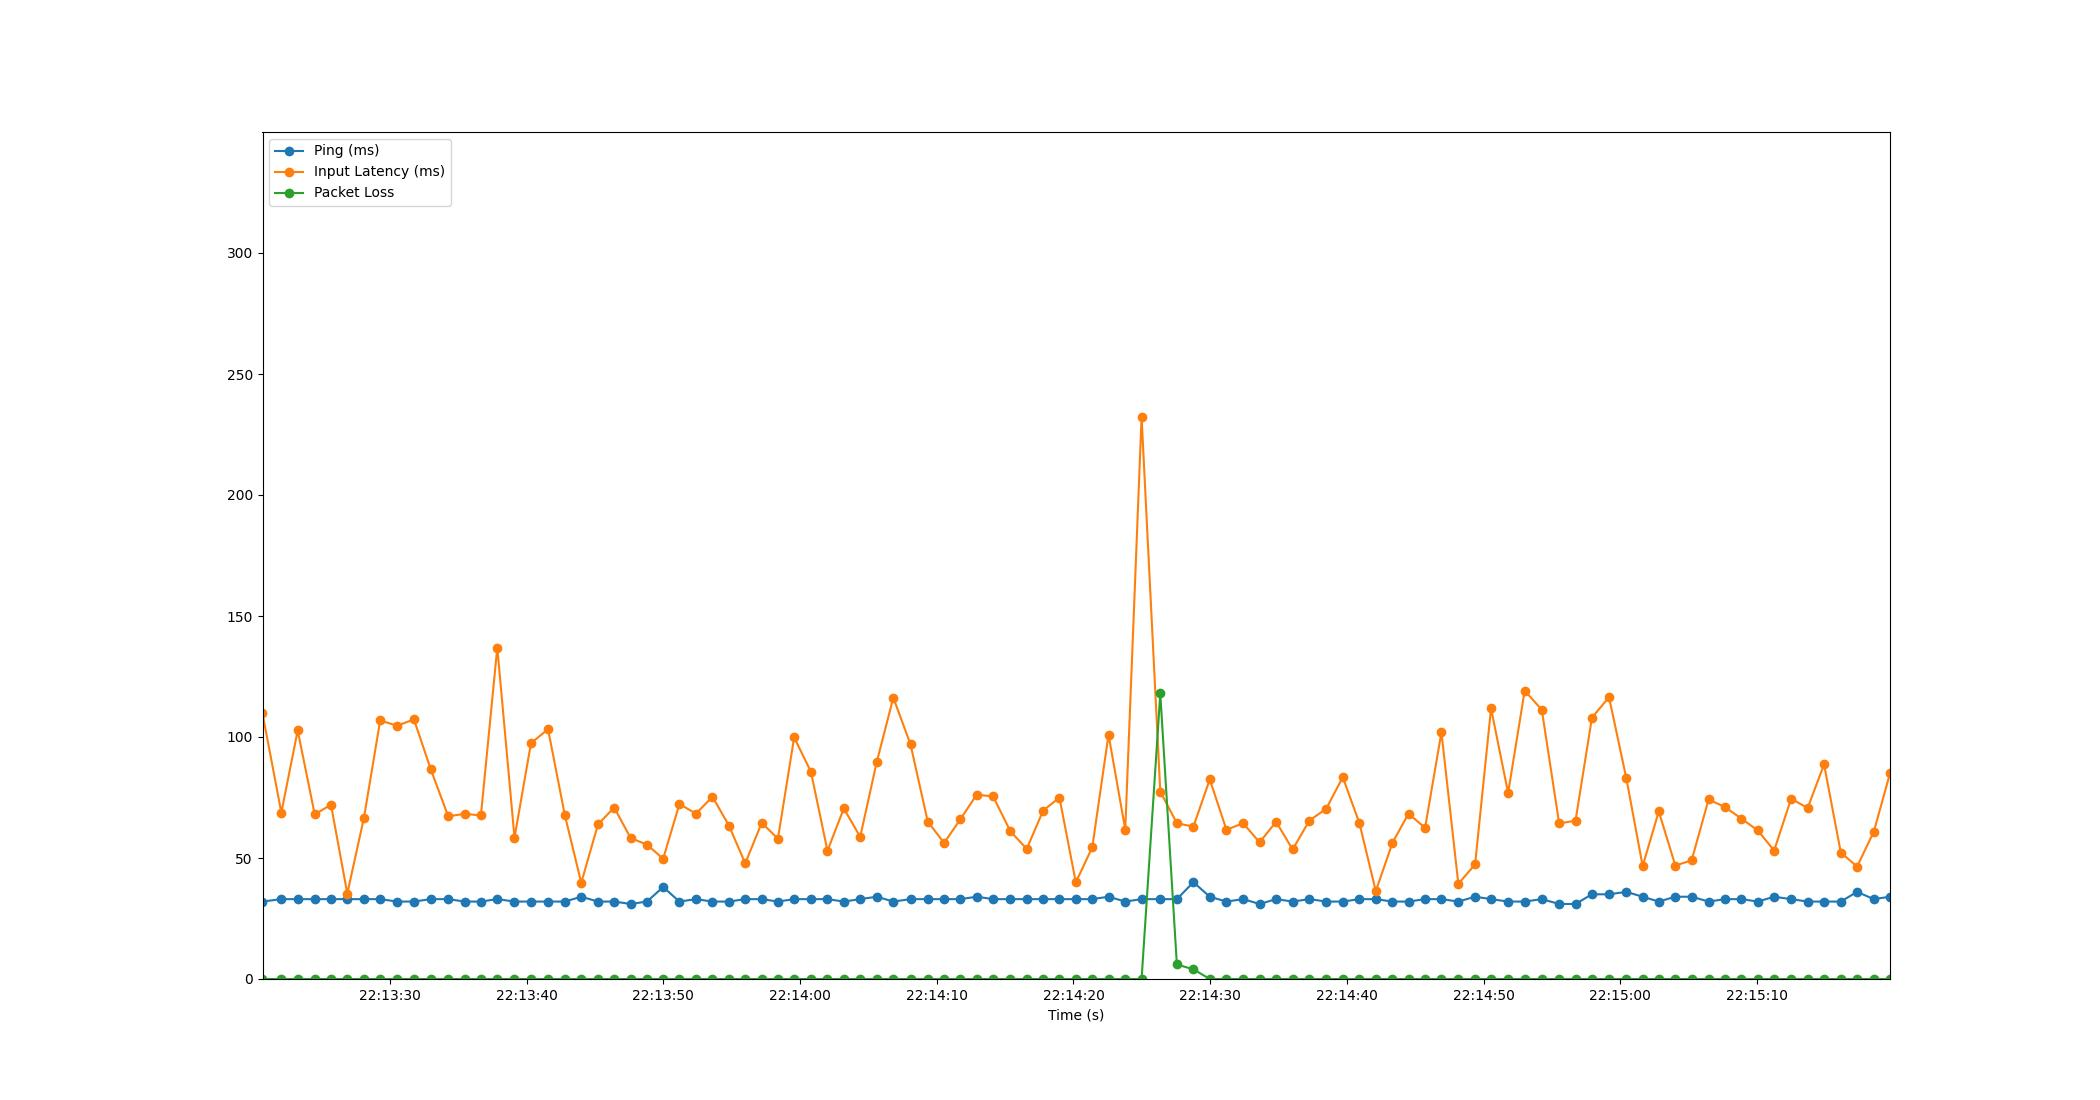

The table this chart was drawn from, first rows:
Time, Timestamp, Ping, Packet Loss, Input Latency
2.384185791015625e-06, 2023-07-10 22:13:20.692661, 32, 0, 109.7
1.377, 2023-07-10 22:13:22.070048, 33, 0, 68.78
2.574, 2023-07-10 22:13:23.266779, 33, 0, 102.7
3.82, 2023-07-10 22:13:24.512254, 33, 0, 67.99
5.008, 2023-07-10 22:13:25.700205, 33, 0, 72.04
6.202, 2023-07-10 22:13:26.894799, 33, 0, 35.31
7.417, 2023-07-10 22:13:28.109385, 33, 0, 66.54
8.607, 2023-07-10 22:13:29.299636, 33, 0, 106.8
9.845, 2023-07-10 22:13:30.537556, 32, 0, 104.7
11.07, 2023-07-10 22:13:31.767455, 32, 0, 107.3
12.31, 2023-07-10 22:13:33.001566, 33, 0, 86.6
13.58, 2023-07-10 22:13:34.275435, 33, 0, 67.23
14.79, 2023-07-10 22:13:35.478414, 32, 0, 68.25
15.97, 2023-07-10 22:13:36.665230, 32, 0, 67.57
17.17, 2023-07-10 22:13:37.862768, 33, 0, 136.9
18.43, 2023-07-10 22:13:39.121732, 32, 0, 58.4
19.64, 2023-07-10 22:13:40.327753, 32, 0, 97.44
20.88, 2023-07-10 22:13:41.574950, 32, 0, 103.2
22.11, 2023-07-10 22:13:42.806443, 32, 0, 67.64
23.31, 2023-07-10 22:13:44.004208, 34, 0, 39.76
24.53, 2023-07-10 22:13:45.227223, 32, 0, 63.88
25.72, 2023-07-10 22:13:46.410976, 32, 0, 70.84
26.93, 2023-07-10 22:13:47.622287, 31, 0, 58.2
28.12, 2023-07-10 22:13:48.812130, 32, 0, 55.55
29.3, 2023-07-10 22:13:49.992138, 38, 0, 49.67
30.49, 2023-07-10 22:13:51.182498, 32, 0, 72.31
31.7, 2023-07-10 22:13:52.393848, 33, 0, 68.33
32.91, 2023-07-10 22:13:53.600239, 32, 0, 75.3
34.11, 2023-07-10 22:13:54.802607, 32, 0, 63.42
35.3, 2023-07-10 22:13:55.995543, 33, 0, 47.8
36.51, 2023-07-10 22:13:57.202188, 33, 0, 64.55
37.69, 2023-07-10 22:13:58.387408, 32, 0, 57.98
38.88, 2023-07-10 22:13:59.573646, 33, 0, 99.83
40.11, 2023-07-10 22:14:00.799247, 33, 0, 85.66
41.32, 2023-07-10 22:14:02.010992, 33, 0, 53
42.51, 2023-07-10 22:14:03.205850, 32, 0, 70.49
43.71, 2023-07-10 22:14:04.403082, 33, 0, 58.73
44.92, 2023-07-10 22:14:05.615360, 34, 0, 89.7
46.13, 2023-07-10 22:14:06.826430, 32, 0, 116.2
47.39, 2023-07-10 22:14:08.084225, 33, 0, 96.95
48.65, 2023-07-10 22:14:09.342801, 33, 0, 65.07
49.85, 2023-07-10 22:14:10.540226, 33, 0, 56.21
51.04, 2023-07-10 22:14:11.732116, 33, 0, 66.02
52.23, 2023-07-10 22:14:12.924239, 34, 0, 76.19
53.44, 2023-07-10 22:14:14.128212, 33, 0, 75.42
54.7, 2023-07-10 22:14:15.392292, 33, 0, 60.99
55.89, 2023-07-10 22:14:16.584242, 33, 0, 53.79
57.09, 2023-07-10 22:14:17.785633, 33, 0, 69.61
58.28, 2023-07-10 22:14:18.976012, 33, 0, 74.94
59.48, 2023-07-10 22:14:20.172215, 33, 0, 39.97
60.68, 2023-07-10 22:14:21.375669, 33, 0, 54.38
61.87, 2023-07-10 22:14:22.565457, 34, 0, 101
63.1, 2023-07-10 22:14:23.787954, 32, 0, 61.74
64.29, 2023-07-10 22:14:24.982576, 33, 0, 232.2
65.66, 2023-07-10 22:14:26.350013, 33, 118, 77.42
66.87, 2023-07-10 22:14:27.562778, 33, 6, 64.36
68.08, 2023-07-10 22:14:28.772210, 40, 4, 62.96
69.28, 2023-07-10 22:14:29.970513, 34, 0, 82.48
70.49, 2023-07-10 22:14:31.185885, 32, 0, 61.66
71.72, 2023-07-10 22:14:32.410658, 33, 0, 64.37
... 39 more rows
